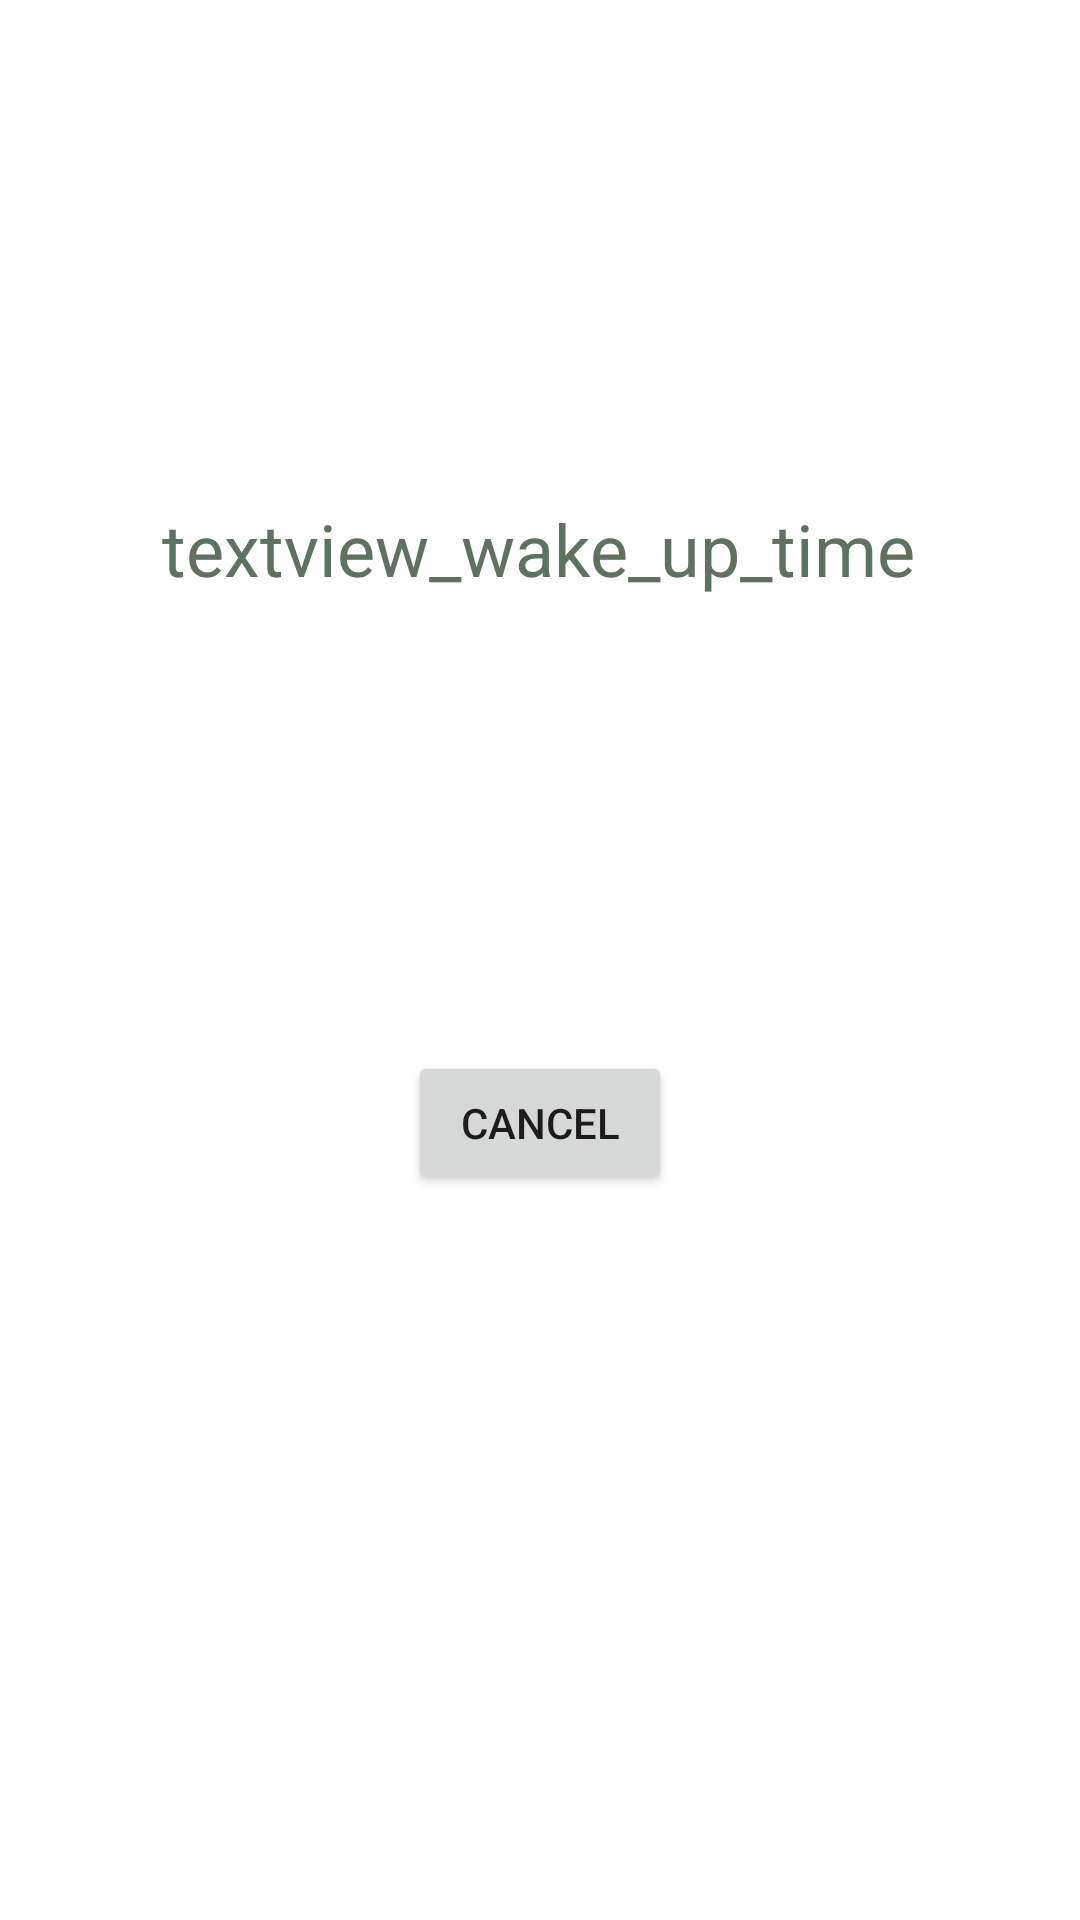

Layout XML and referenced resources for this Android screen:
<!-- AndroidManifest.xml: application theme Theme.MyApplication -->
<!-- res/layout/fragment_view_alarm.xml -->
<?xml version="1.0" encoding="utf-8"?>
<androidx.constraintlayout.widget.ConstraintLayout xmlns:android="http://schemas.android.com/apk/res/android"
    xmlns:app="http://schemas.android.com/apk/res-auto"
    xmlns:tools="http://schemas.android.com/tools"
    android:layout_width="match_parent"
    android:layout_height="match_parent"
    tools:context=".ViewAlarmFragment">

    <TextView
        android:id="@+id/textview_wake_up_time"
        android:layout_width="wrap_content"
        android:layout_height="wrap_content"
        android:text="@string/textview_wake_up_time"
        android:textColor="@color/dark_green"
        android:textSize="24sp"
        app:layout_constraintBottom_toBottomOf="parent"
        app:layout_constraintEnd_toEndOf="parent"
        app:layout_constraintHorizontal_bias="0.496"
        app:layout_constraintStart_toStartOf="parent"
        app:layout_constraintTop_toTopOf="parent"
        app:layout_constraintVertical_bias="0.274" />

    <Button
        android:id="@+id/button_cancel"
        android:layout_width="wrap_content"
        android:layout_height="wrap_content"
        android:text="@string/button_cancel"
        app:layout_constraintBottom_toBottomOf="parent"
        app:layout_constraintEnd_toEndOf="parent"
        app:layout_constraintStart_toStartOf="parent"
        app:layout_constraintTop_toBottomOf="@id/textview_wake_up_time"
        app:layout_constraintVertical_bias="0.385" />
</androidx.constraintlayout.widget.ConstraintLayout>
<!-- resources referenced by this layout -->
<resources>
  <color name="dark_green">#5F7161</color>
  <string name="button_cancel">Cancel</string>
  <string name="textview_wake_up_time">textview_wake_up_time</string>
  <style name="Theme.MyApplication" parent="Theme.MaterialComponents.DayNight.DarkActionBar">
          
          <item name="colorPrimary">@color/dark_green</item>
          <item name="colorPrimaryVariant">@color/green</item>
          <item name="colorOnPrimary">@color/white</item>
          
          <item name="colorSecondary">@color/beige</item>
          <item name="colorSecondaryVariant">@color/grey</item>
          <item name="colorOnSecondary">@color/black</item>
          
          <item name="android:statusBarColor">?attr/colorPrimaryVariant</item>
          
      </style>
  <color name="green">#6D8B74</color>
  <color name="white">#FFFFFFFF</color>
  <color name="beige">#EFEAD8</color>
  <color name="grey">#D0C9C0</color>
  <color name="black">#FF000000</color>
</resources>
